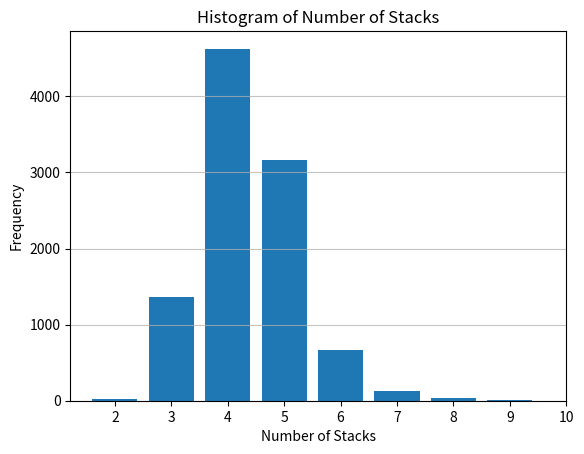

Source code (Python):
import random
import matplotlib.pyplot as plt

class Card:
    def __init__(self, rank, suit):
        self.rank = rank
        self.suit = suit

    def __str__(self):
        return f"{self.rank} of {self.suit}"


class Deck:
    def __init__(self):
        ranks = ['2', '3', '4', '5', '6', '7', '8', '9', '10', 'Jack', 'Queen', 'King', 'Ace']
        suits = ['Hearts', 'Diamonds', 'Clubs', 'Spades']
        self.cards = [Card(rank, suit) for suit in suits for rank in ranks]
        random.shuffle(self.cards)

    def draw_card(self):
        return self.cards.pop()


class Stack:
    def __init__(self):
        self.cards = []

    def add_card(self, card):
        self.cards.append(card)

    def top_card(self):
        if self.cards:
            return self.cards[-1]
        else:
            return None


def check_matching_stacks(stacks, index):
    for i in range(max(0, index - 3), index):
        if stacks[i].top_card() and stacks[index].top_card() and \
                (stacks[i].top_card().rank == stacks[index].top_card().rank or \
                 stacks[i].top_card().suit == stacks[index].top_card().suit):
            return i
    return -1





def play_game():
    deck = Deck()
    stacks = [Stack()]

    while deck.cards:
        card = deck.draw_card()
        current_stack = stacks[-1]
        current_stack.add_card(card)

        # Keep merging stacks until no more matches are found
        while True:
            merged = False
            for i in range(len(stacks) - 1):
                matching_index = check_matching_stacks(stacks, i)
                if matching_index != -1:
                    stacks[matching_index].cards.extend(stacks[i].cards)
                    del stacks[i]
                    merged = True
                    break
            if not merged:
                break

        # Check for matches between all adjacent stacks and stacks separated by two other stacks
        for i in range(len(stacks)):
            for j in range(i + 1, len(stacks)):
                matching_index = check_matching_stacks(stacks, j)
                if matching_index != -1:
                    stacks[matching_index].cards.extend(stacks[i].cards)
                    del stacks[i]
                    break

        stacks.append(Stack())


    return len(stacks)


def main(iterations=None):
    results = []
    if iterations is None:
        while True:
            num_stacks = play_game()
            results.append(num_stacks)
            if num_stacks == 1:
                print("You won in ", len(results), " iterations")
                break
    else:
        for _ in range(iterations):
            num_stacks = play_game()
            results.append(num_stacks)
            if num_stacks == 1:
                print("You won in ", len(results), " iterations")
                break

    plt.hist(results, bins=range(min(results), max(results) + 1), align='left', rwidth=0.8)
    plt.xlabel('Number of Stacks')
    plt.ylabel('Frequency')
    plt.title('Histogram of Number of Stacks')
    plt.xticks(range(min(results), max(results) + 1))
    plt.grid(axis='y', alpha=0.75)
    plt.show()



if __name__ == "__main__":
    main(iterations=10000)  # Change the number of iterations as needed
